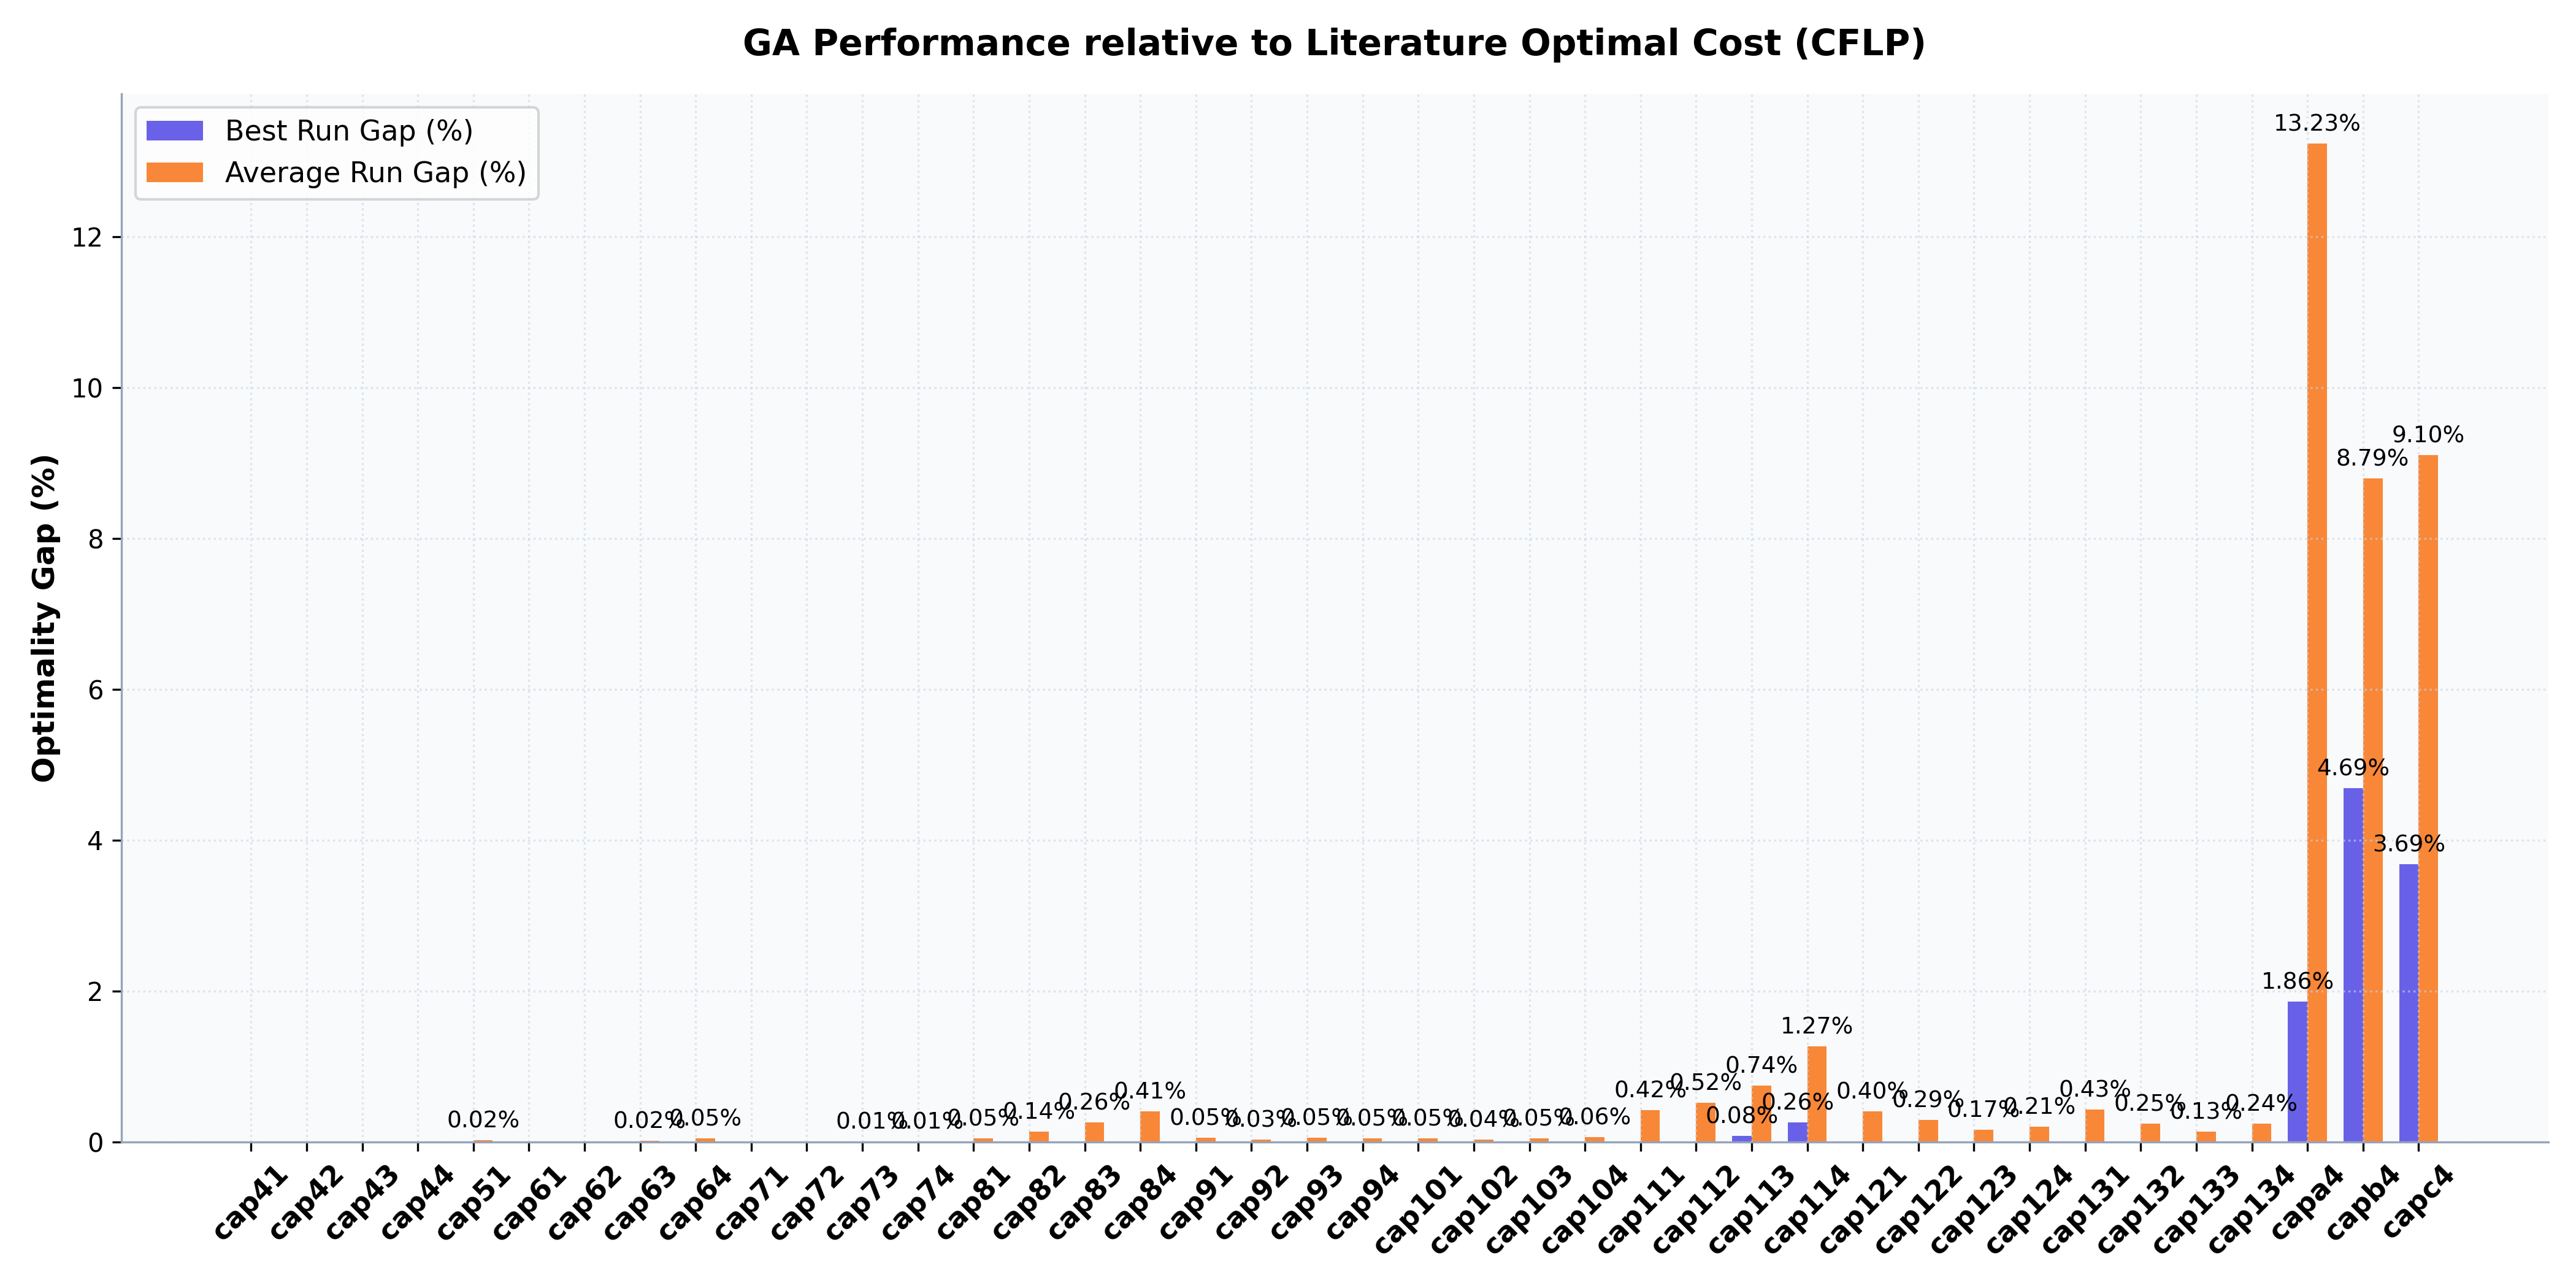

Source data for this figure (header and first rows):
Instance, Optimal, Best, Average, Worst, Median, Std Dev, Best Gap (%), Avg Gap (%), Total Time (s)
cap41, 1040444, 1040444, 1040444, 1040444, 1040444, 0.0, 0.0, 0.0, 84.43
cap42, 1098000, 1098000, 1098000, 1098000, 1098000, 2.3283064365386963e-10, 0.0, -2.120496796279725e-14, 99.94
cap43, 1153000, 1153000, 1153000, 1153000, 1153000, 2.3283064365386963e-10, 0.0, -2.0193456442611937e-14, 100
cap44, 1235500, 1235500, 1235500, 1235500, 1235500, 0.0, 0.0, 0.0, 83.52
cap51, 1025208, 1025208, 1025427, 1027374, 1025208, 487.5, -1.135528558863589e-14, 0.02136, 208.5
cap61, 932616, 932616, 932616, 932616, 932616, 0.0, 1.2482667360800502e-14, 1.2482667360800502e-14, 63.31
cap62, 977799, 977799, 977799, 977799, 977799, 2.3283064365386963e-10, 0.0, -2.381169835590711e-14, 85.66
cap63, 1014062, 1014062, 1014222, 1015650, 1014062, 476.1, -1.1480098464086572e-14, 0.01579, 129
cap64, 1045650, 1045650, 1046154, 1053208, 1045650, 1885, -1.1133294505207148e-14, 0.04818, 141.9
cap71, 932616, 932616, 932616, 932616, 932616, 0.0, 1.2482667360800502e-14, 1.2482667360800502e-14, 3.319
cap72, 977799, 977799, 977799, 977799, 977799, 2.3283064365386963e-10, 0.0, -2.381169835590711e-14, 3.858
cap73, 1010641, 1010641, 1010703, 1012477, 1010641, 329.5, 1.1518953811654451e-14, 0.006054, 4.302
cap74, 1034977, 1034977, 1035068, 1037717, 1034977, 491.9, 1.1248107410982242e-14, 0.008825, 4.707
cap81, 838499, 838499, 838934, 841426, 838499, 978.4, -5.963033871306814e-08, 0.05188, 332.9
cap82, 910890, 910890, 912122, 916707, 910890, 1731, -5.489139252999266e-08, 0.1353, 390.8
cap83, 975890, 975890, 978433, 984179, 979370, 2637, -5.1235302077010196e-08, 0.2606, 401.7
cap84, 1069370, 1069370, 1073702, 1083330, 1073411, 3788, 2.177270234569941e-14, 0.4051, 393.3
cap91, 796648, 796648, 797073, 800005, 796648, 774.9, -6.276292342717717e-08, 0.05329, 107.3
cap92, 855734, 855734, 856033, 858464, 855734, 603, 1.3604156180275146e-14, 0.03499, 252
cap93, 896618, 896618, 897105, 898201, 897173, 457.7, -5.576513333169541e-08, 0.05442, 275.1
cap94, 946051, 946051, 946539, 948191, 946329, 597.5, 0.0, 0.0515, 290.7
cap101, 796648, 796648, 797063, 800005, 796648, 828.3, 6.276295273223345e-08, 0.05199, 6.356
cap102, 854704, 854704, 855010, 856288, 854704, 557.8, 1.3620539342960386e-14, 0.03584, 6.783
cap103, 893782, 893782, 894205, 895027, 893895, 527.7, 5.5942068168366784e-08, 0.04728, 5.872
cap104, 928942, 928942, 929506, 934587, 928942, 1694, 0.0, 0.06077, 5.738
cap111, 826125, 826125, 829629, 835181, 828931, 2559, -6.052354537674565e-08, 0.4242, 1110
cap112, 901377, 901377, 906073, 913689, 905650, 2899, -5.547065556068621e-08, 0.5209, 855.7
cap113, 970568, 971377, 977785, 993280, 977372, 5358, 0.0834, 0.7436, 766.8
cap114, 1063356, 1066135, 1076854, 1089993, 1075631, 6632, 0.2613, 1.269, 733.4
cap121, 793440, 793440, 796644, 804366, 796152, 2561, -6.301675293770837e-08, 0.4038, 335.7
cap122, 852525, 852525, 855017, 863569, 853689, 2880, 1.365536178229864e-14, 0.2923, 514.8
cap123, 895302, 895302, 896783, 905507, 895858, 2291, 1.3002906233593756e-14, 0.1654, 475
cap124, 946051, 946051, 948002, 953921, 947034, 2496, 0.0, 0.2062, 406
cap131, 793440, 793440, 796840, 801150, 796486, 2263, 6.30167823616018e-08, 0.4286, 12.38
cap132, 851495, 851495, 853602, 860215, 852763, 1875, 1.3671868583299013e-14, 0.2474, 13.1
cap133, 893077, 893077, 894279, 897987, 894096, 1119, 5.598622815069717e-08, 0.1346, 10.72
cap134, 928942, 928942, 931188, 935598, 929478, 2579, 0.0, 0.2418, 8.457
capa4, 17160612, 17480386, 19431593, 20968663, 19449532, 1117476, 1.863, 13.23, 52.9
capb4, 13083204, 13696499, 14233542, 14740241, 14289757, 353432, 4.688, 8.792, 165.3
capc4, 11505862, 11929944, 12552853, 13124485, 12555831, 365897, 3.686, 9.1, 231.2
